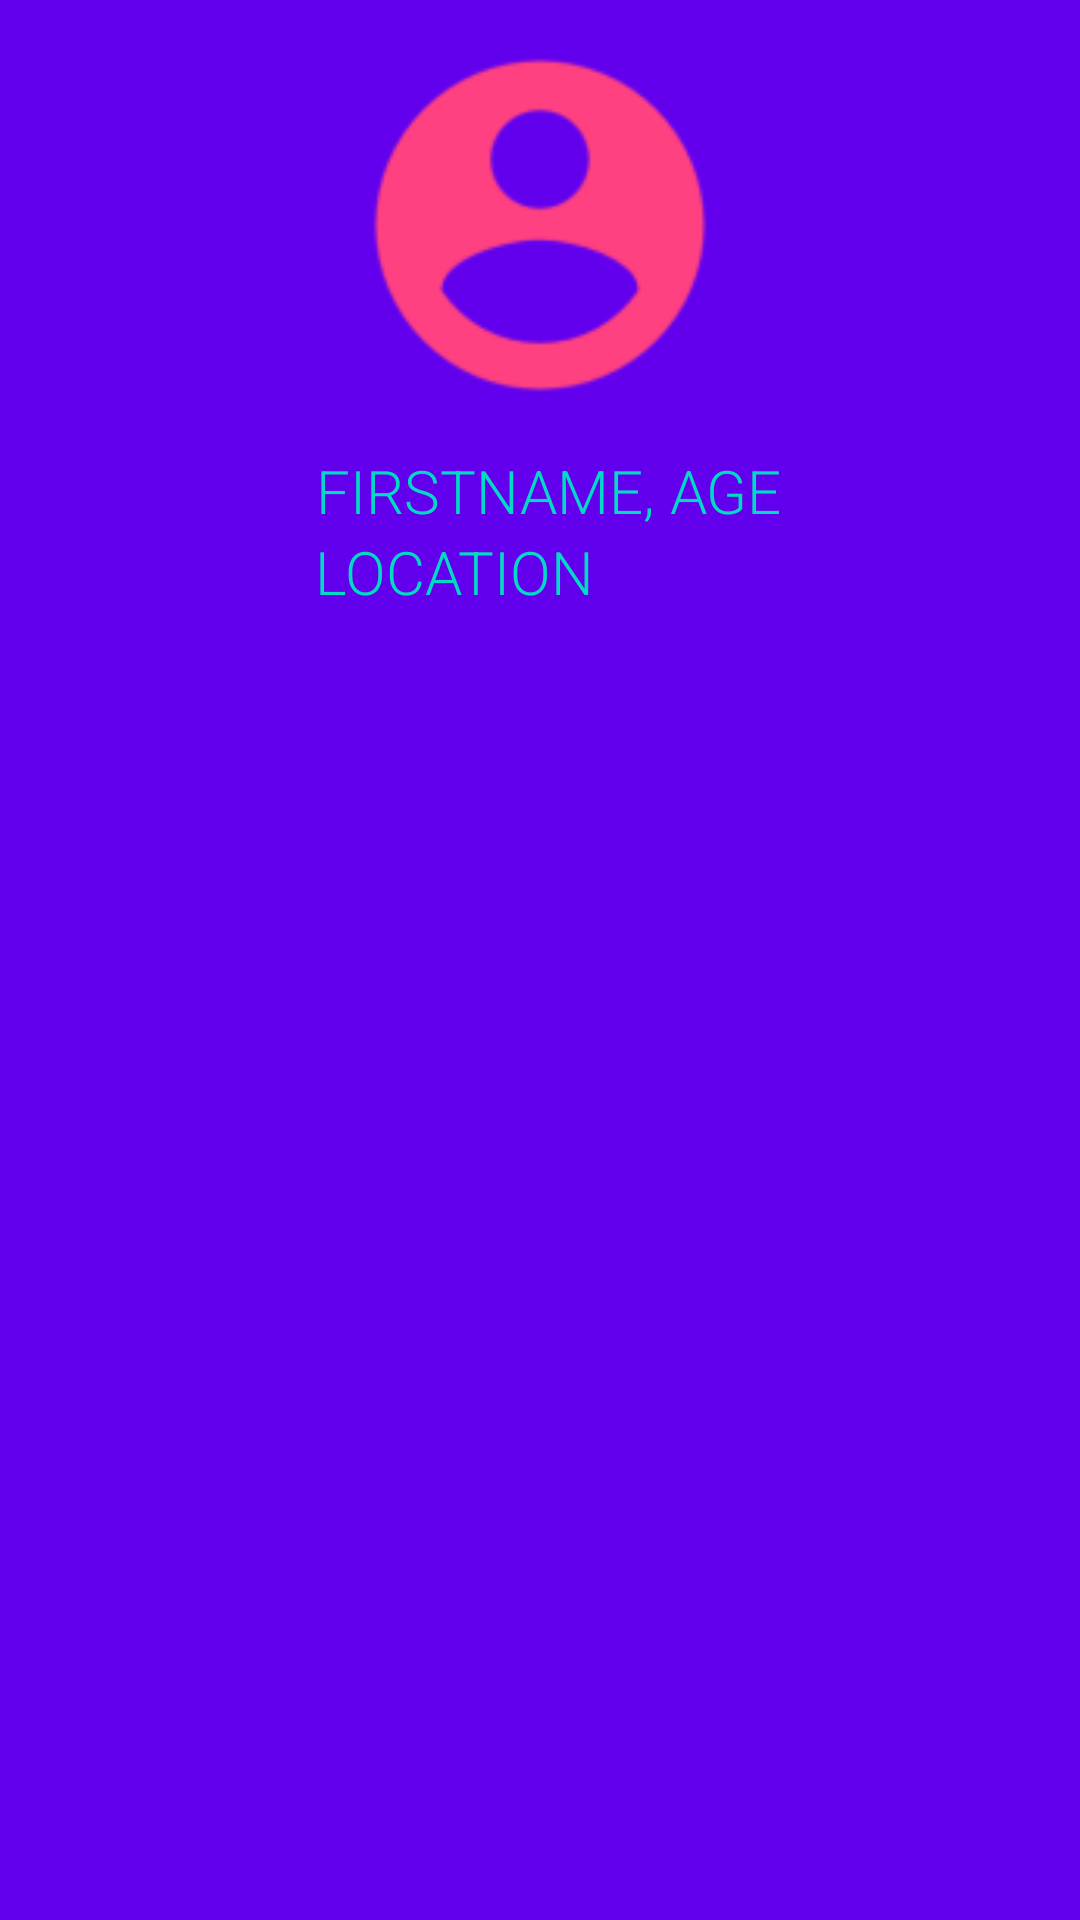

Here is an Android app screen rendered from its layout file. Give the layout XML and the strings, colors and styles it references.
<!-- AndroidManifest.xml: application theme AppTheme -->
<!-- res/layout/fragment_slider.xml -->
<?xml version="1.0" encoding="utf-8"?>
<RelativeLayout xmlns:android="http://schemas.android.com/apk/res/android"
    android:layout_width="match_parent"
    android:layout_height="match_parent"
    android:padding="@dimen/activity_horizontal_margin"
    android:background="@color/colorPrimary">

    <ImageView
        android:layout_width="150dp"
        android:layout_height="150dp"
        android:src="@mipmap/ic_profile_picture"
        android:scaleType="centerCrop"
        android:layout_centerHorizontal="true"
        android:id="@+id/profilePictureImageView"/>

    <TextView
        android:layout_width="wrap_content"
        android:layout_height="wrap_content"
        android:id="@+id/profileNameTextView"
        android:layout_below="@+id/profilePictureImageView"
        android:layout_alignStart="@+id/profilePictureImageView"
        android:layout_alignLeft="@+id/profilePictureImageView"
        android:text="FirstName, age"
        android:textAllCaps="true"
        android:paddingTop="@dimen/activity_horizontal_margin"
        android:gravity="center"/>

    <TextView
        android:layout_width="wrap_content"
        android:layout_height="wrap_content"
        android:id="@+id/profileLocationTextView"
        android:layout_below="@+id/profileNameTextView"
        android:layout_alignStart="@+id/profileNameTextView"
        android:layout_alignLeft="@+id/profileNameTextView"
        android:text="Location"
        android:textAllCaps="true"
        android:paddingTop="@dimen/activity_horizontal_margin"/>
</RelativeLayout>
<!-- resources referenced by this layout -->
<resources>
  <!-- mipmap ic_profile_picture: png bitmap (mipmap-hdpi, 1288 bytes) -->
  <style name="AppTheme" parent="Theme.AppCompat.Light.DarkActionBar">
          
          <item name="colorPrimary">@color/colorPrimary</item>
          <item name="colorPrimaryDark">@color/colorPrimaryDark</item>
          <item name="colorAccent">@color/colorAccent</item>
  
          <item name="android:textViewStyle">@style/RobotoTextViewStyle</item>
          
      </style>
  <style name="RobotoTextViewStyle" parent="android:Widget.TextView">
          <item name="android:fontFamily">sans-serif-light</item>
          <item name="android:textColor">@color/colorAccent</item>
          <item name="android:textSize">20sp</item>
      </style>
  <!-- not gathered from this repository: default colours our renderer supplied (Android Studio template values) -->
  <color name="colorPrimary">#FF6200EE</color>
  <color name="colorPrimaryDark">#FF3700B3</color>
  <color name="colorAccent">#FF03DAC5</color>
</resources>
